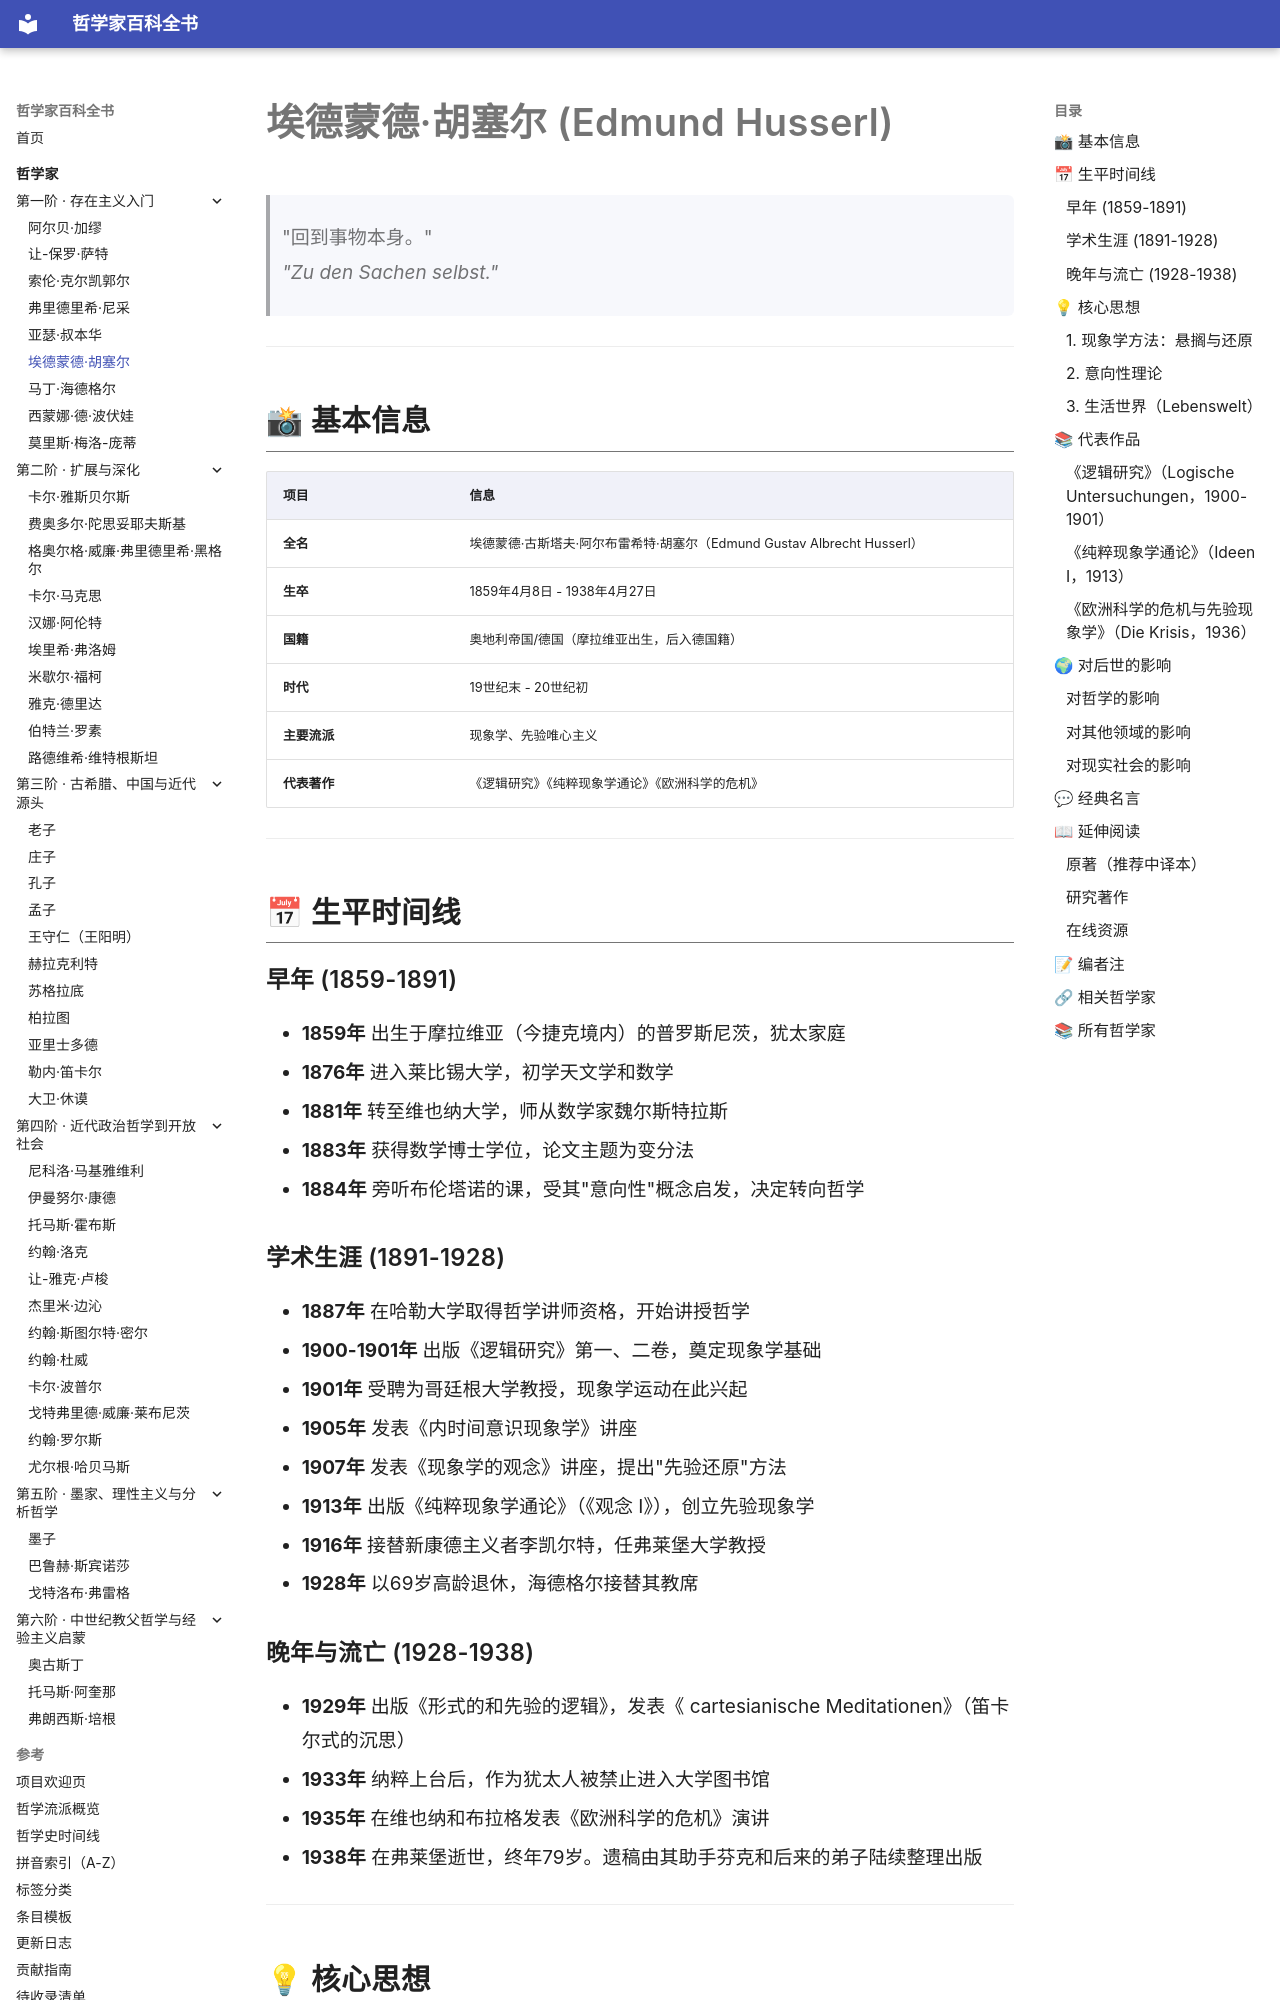

repository: GTX950L/philosopher-encyclopedia · page: philosophers/husserl/index.html · generator: mkdocs

---
tags:
  - 现象学
  - 20世纪
  - 德国
---
# 埃德蒙德·胡塞尔 (Edmund Husserl)
<a id="top"></a>

> "回到事物本身。"  
> *"Zu den Sachen selbst."*

---
## 📸 基本信息

| 项目 | 信息 |
|------|------|
| **全名** | 埃德蒙德·古斯塔夫·阿尔布雷希特·胡塞尔（Edmund Gustav Albrecht Husserl） |
| **生卒** | 1859年4月8日 - 1938年4月27日 |
| **国籍** | 奥地利帝国/德国（摩拉维亚出生，后入德国籍） |
| **时代** | 19世纪末 - 20世纪初 |
| **主要流派** | 现象学、先验唯心主义 |
| **代表著作** | 《逻辑研究》《纯粹现象学通论》《欧洲科学的危机》 |

---

## 📅 生平时间线

### 早年 (1859-1891)
- **1859年** 出生于摩拉维亚（今捷克境内）的普罗斯尼茨，犹太家庭
- **1876年** 进入莱比锡大学，初学天文学和数学
- **1881年** 转至维也纳大学，师从数学家魏尔斯特拉斯
- **1883年** 获得数学博士学位，论文主题为变分法
- **1884年** 旁听布伦塔诺的课，受其"意向性"概念启发，决定转向哲学

### 学术生涯 (1891-1928)
- **1887年** 在哈勒大学取得哲学讲师资格，开始讲授哲学
- **1900-1901年** 出版《逻辑研究》第一、二卷，奠定现象学基础
- **1901年** 受聘为哥廷根大学教授，现象学运动在此兴起
- **1905年** 发表《内时间意识现象学》讲座
- **1907年** 发表《现象学的观念》讲座，提出"先验还原"方法
- **1913年** 出版《纯粹现象学通论》（《观念 I》），创立先验现象学
- **1916年** 接替新康德主义者李凯尔特，任弗莱堡大学教授
- **1928年** 以69岁高龄退休，海德格尔接替其教席

### 晚年与流亡 (1928-1938)
- **1929年** 出版《形式的和先验的逻辑》，发表《 cartesianische Meditationen》（笛卡尔式的沉思）
- **1933年** 纳粹上台后，作为犹太人被禁止进入大学图书馆
- **1935年** 在维也纳和布拉格发表《欧洲科学的危机》演讲
- **1938年** 在弗莱堡逝世，终年79岁。遗稿由其助手芬克和后来的弟子陆续整理出版

---

## 💡 核心思想
